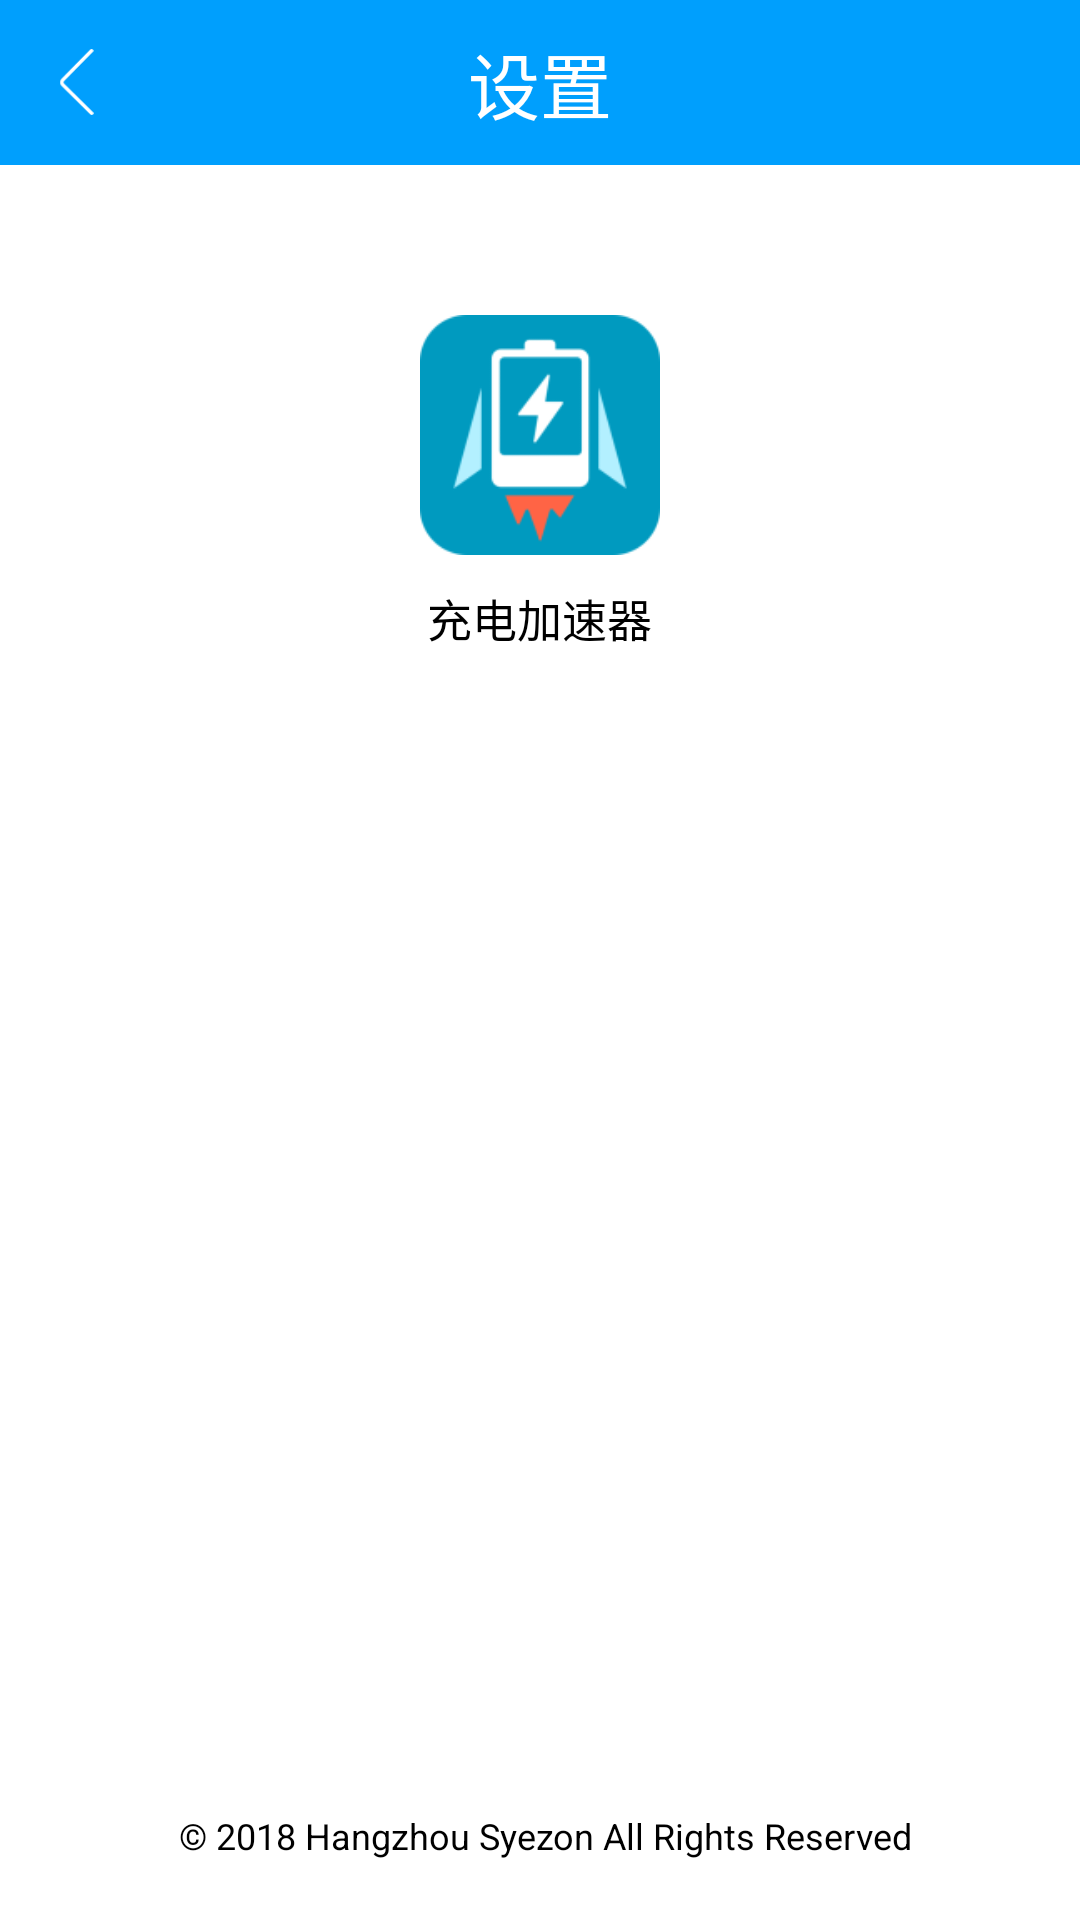

Android layout source for this screen:
<!-- AndroidManifest.xml: activity theme normal -->
<!-- res/layout/activity_about.xml -->
<?xml version="1.0" encoding="utf-8"?>
<LinearLayout xmlns:android="http://schemas.android.com/apk/res/android"
    xmlns:app="http://schemas.android.com/apk/res-auto"
    xmlns:tools="http://schemas.android.com/tools"
    android:orientation="vertical"
    android:layout_width="match_parent"
    android:layout_height="match_parent"
    android:fitsSystemWindows="true"
    tools:context="com.hodanet.charge.activity.AboutActivity">

    
    <RelativeLayout
        android:id="@+id/rl_title"
        android:layout_width="match_parent"
        android:layout_height="55dp"
        android:background="@color/bg_main_color">

        <ImageView
            android:id="@+id/img_back"
            android:layout_width="51dp"
            android:layout_height="22dp"
            android:layout_centerVertical="true"
            android:scaleType="fitCenter"
            android:src="@mipmap/ic_back" />

        <TextView
            android:id="@+id/tv_title"
            android:layout_width="wrap_content"
            android:layout_height="wrap_content"
            android:layout_centerInParent="true"
            android:text="@string/setting_title"
            android:textColor="@color/white"
            android:textSize="24sp" />

    </RelativeLayout>

    <RelativeLayout
        android:background="@color/white"
        android:layout_width="match_parent"
        android:layout_height="match_parent">

        <LinearLayout
            android:layout_width="match_parent"
            android:layout_height="wrap_content"
            android:layout_marginTop="50dp"
            android:gravity="center"
            android:orientation="vertical">

            <ImageView
                android:id="@+id/img_icon"
                android:layout_width="80dp"
                android:layout_height="80dp"
                android:src="@mipmap/ic_logo" />

            <TextView
                android:id="@+id/tv_app_name"
                android:layout_width="wrap_content"
                android:layout_height="wrap_content"
                android:layout_marginTop="10dp"
                android:text="@string/app_name"
                android:textSize="15sp" />

            <TextView
                android:id="@+id/tv_app_version_name"
                android:layout_width="wrap_content"
                android:layout_height="wrap_content"
                android:layout_marginTop="10dp"
                android:text=""
                android:textSize="13sp" />
        </LinearLayout>

        <LinearLayout
            android:layout_width="match_parent"
            android:layout_height="wrap_content"
            android:layout_alignParentBottom="true"
            android:layout_marginBottom="20dp"
            android:orientation="vertical">

            <TextView
                android:layout_width="match_parent"
                android:layout_height="wrap_content"
                android:gravity="center"
                android:text=" © 2018 Hangzhou Syezon All Rights Reserved"
                android:textSize="12sp" />

            
            
            
            
            
            
            
            
            
        </LinearLayout>
    </RelativeLayout>



</LinearLayout>
<!-- resources referenced by this layout -->
<resources>
  <color name="bg_main_color">#009ffd</color>
  <color name="white">#ffffff</color>
  <!-- mipmap ic_back: png bitmap (mipmap-xxhdpi, 1471 bytes) -->
  <!-- mipmap ic_logo: png bitmap (mipmap-hdpi, 2489 bytes) -->
  <string name="app_name">充电加速器</string>
  <string name="setting_title">设置</string>
</resources>
